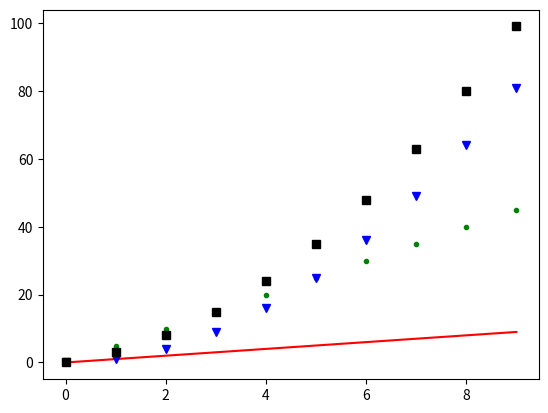

This chart was generated by the following Python code:
import matplotlib.pyplot as plt
import numpy as np

x = np.arange(10)
f1 = x * 5
f2 = x **2
f3 = x **2 + x*2

plt.plot(x, 'r-')   # x 값  : 빨간 색 이음선
plt.plot(f1, 'g.')  # f1 값 : 녹색 점
plt.plot(f2, 'bv')  # f2 값 : 파란색 역삼각형
plt.plot(f3, 'ks')  # f3 값 : 검은색 사각형
plt.show()